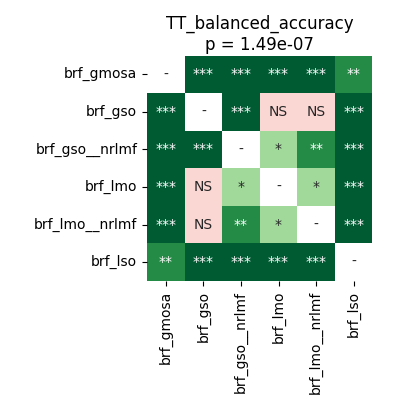

Values plotted in this chart, from the file beside it:
	brf_gmosa	brf_gso	brf_gso__nrlmf	brf_lmo	brf_lmo__nrlmf	brf_lso
brf_gmosa	1.0	6.539481026785714e-05	6.539481026785714e-05	6.539481026785714e-05	6.539481026785714e-05	0.005701
brf_gso	6.539481026785714e-05	1.0	0.0007121	0.1879	0.9399	6.539481026785714e-05
brf_gso__nrlmf	6.539481026785714e-05	0.0007121	1.0	0.0288	0.001511	6.539481026785714e-05
brf_lmo	6.539481026785714e-05	0.1879	0.0288	1.0	0.02674	0.0001144
brf_lmo__nrlmf	6.539481026785714e-05	0.9399	0.001511	0.02674	1.0	6.539481026785714e-05
brf_lso	0.005701	6.539481026785714e-05	6.539481026785714e-05	0.0001144	6.539481026785714e-05	1.0
